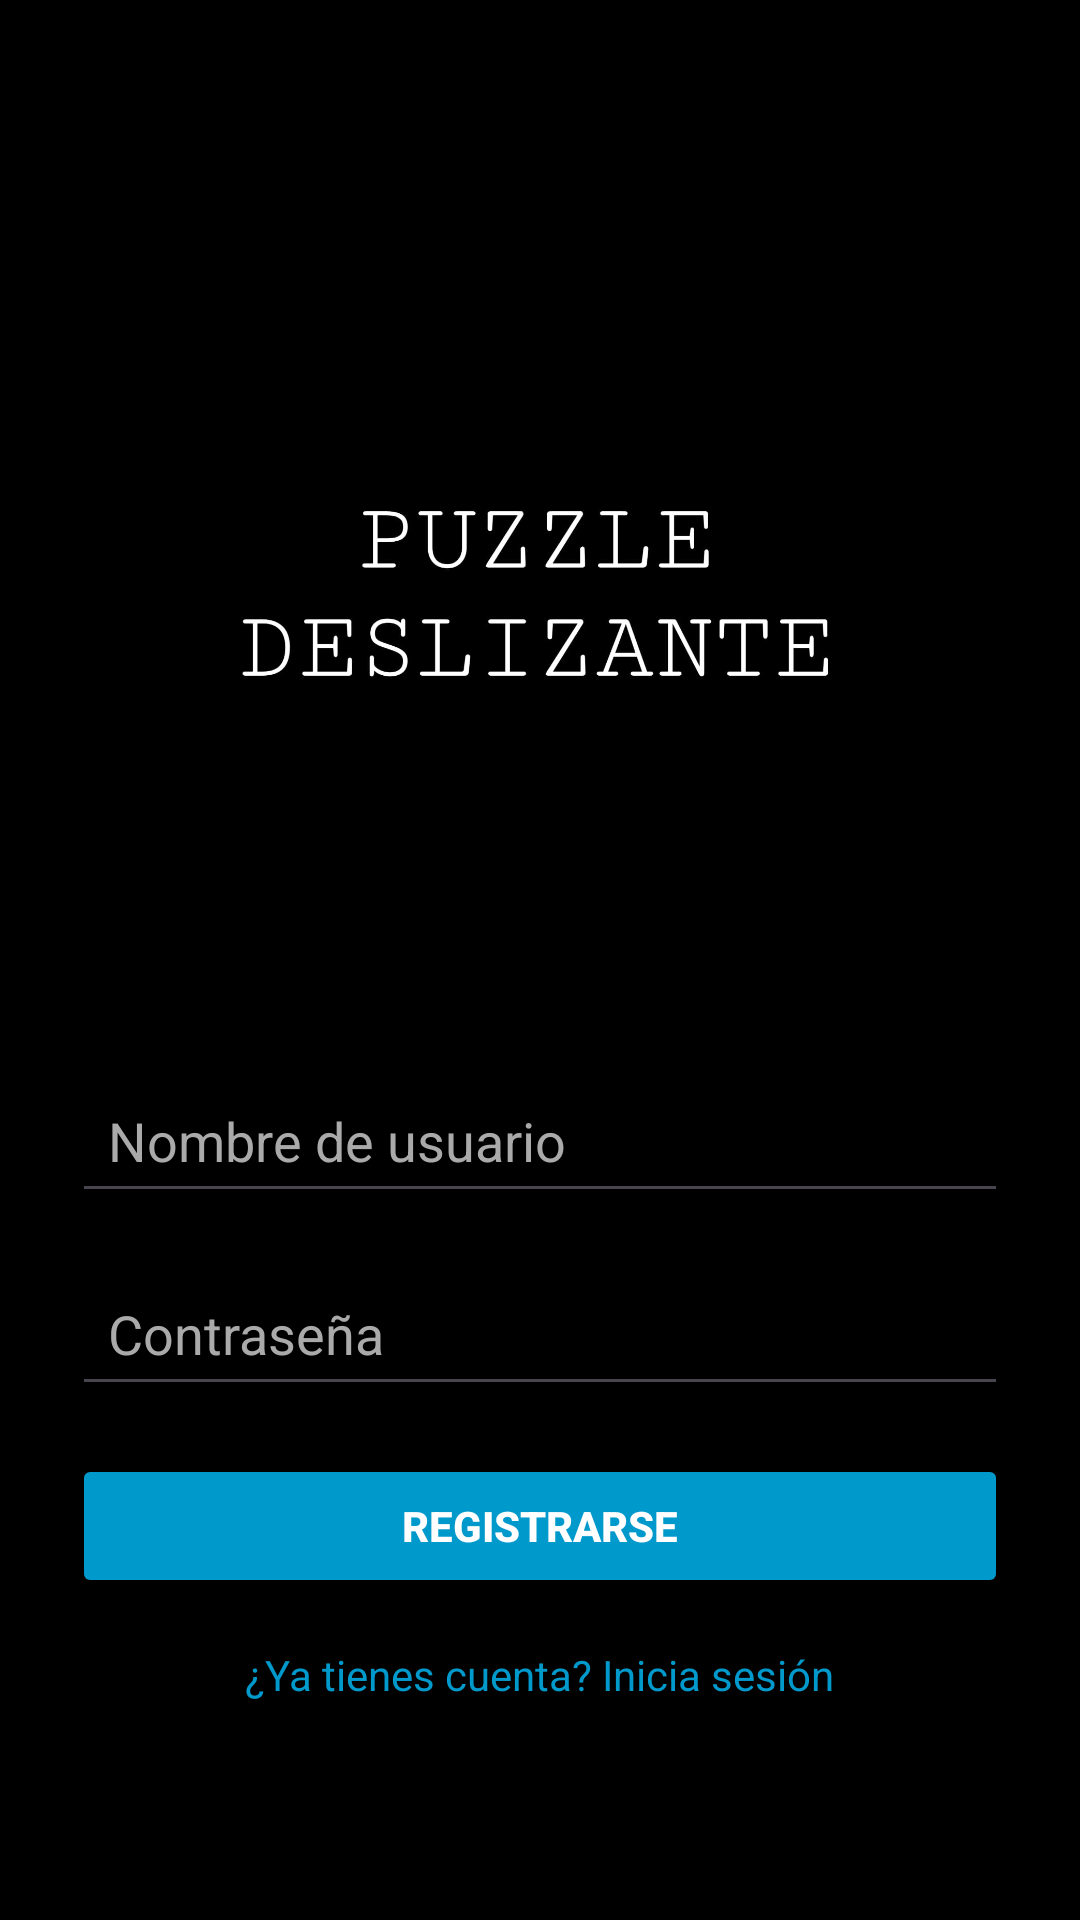

Layout XML and referenced resources for this Android screen:
<!-- AndroidManifest.xml: application theme Theme.Puzzledeslizante -->
<!-- res/layout/activity_signin.xml -->
<LinearLayout xmlns:android="http://schemas.android.com/apk/res/android"
    android:orientation="vertical"
    android:layout_width="match_parent"
    android:layout_height="match_parent"
    android:padding="24dp"
    android:background="@android:color/black"
    android:gravity="center">

    
    <ImageView
        android:id="@+id/logo"
        android:layout_width="276dp"
        android:layout_height="252dp"
        android:layout_gravity="center"
        android:layout_marginBottom="32dp"
        android:src="@drawable/logo" />

    <EditText
        android:id="@+id/etUsername"
        android:layout_width="match_parent"
        android:layout_height="wrap_content"
        android:hint="Nombre de usuario"
        android:padding="12dp"
        android:textColor="@android:color/white"
        android:textColorHint="@android:color/darker_gray"
        android:layout_marginBottom="16dp"/>

    <EditText
        android:id="@+id/etPassword"
        android:layout_width="match_parent"
        android:layout_height="wrap_content"
        android:hint="Contraseña"
        android:inputType="textPassword"
        android:padding="12dp"
        android:textColor="@android:color/white"
        android:textColorHint="@android:color/darker_gray"
        android:layout_marginBottom="16dp"/>

    <Button
        android:id="@+id/btnSignIn"
        android:layout_width="match_parent"
        android:layout_height="wrap_content"
        android:text="Registrarse"
        android:textStyle="bold"
        android:backgroundTint="@android:color/holo_blue_dark"
        android:textColor="@android:color/white"
        android:padding="12dp"
        android:layout_marginBottom="16dp"/>

    
    <TextView
        android:id="@+id/tvAlreadyHaveAccount"
        android:layout_width="wrap_content"
        android:layout_height="wrap_content"
        android:text="¿Ya tienes cuenta? Inicia sesión"
        android:textColor="@android:color/holo_blue_dark"
        android:gravity="center"
        android:layout_gravity="center"/>
</LinearLayout>
<!-- resources referenced by this layout -->
<resources>
  <!-- drawable logo: jpg bitmap (drawable, 27776 bytes) -->
  <style name="Theme.Puzzledeslizante" parent="Base.Theme.Puzzledeslizante" />
  <style name="Base.Theme.Puzzledeslizante" parent="Theme.Material3.DayNight.NoActionBar">
      </style>
</resources>
